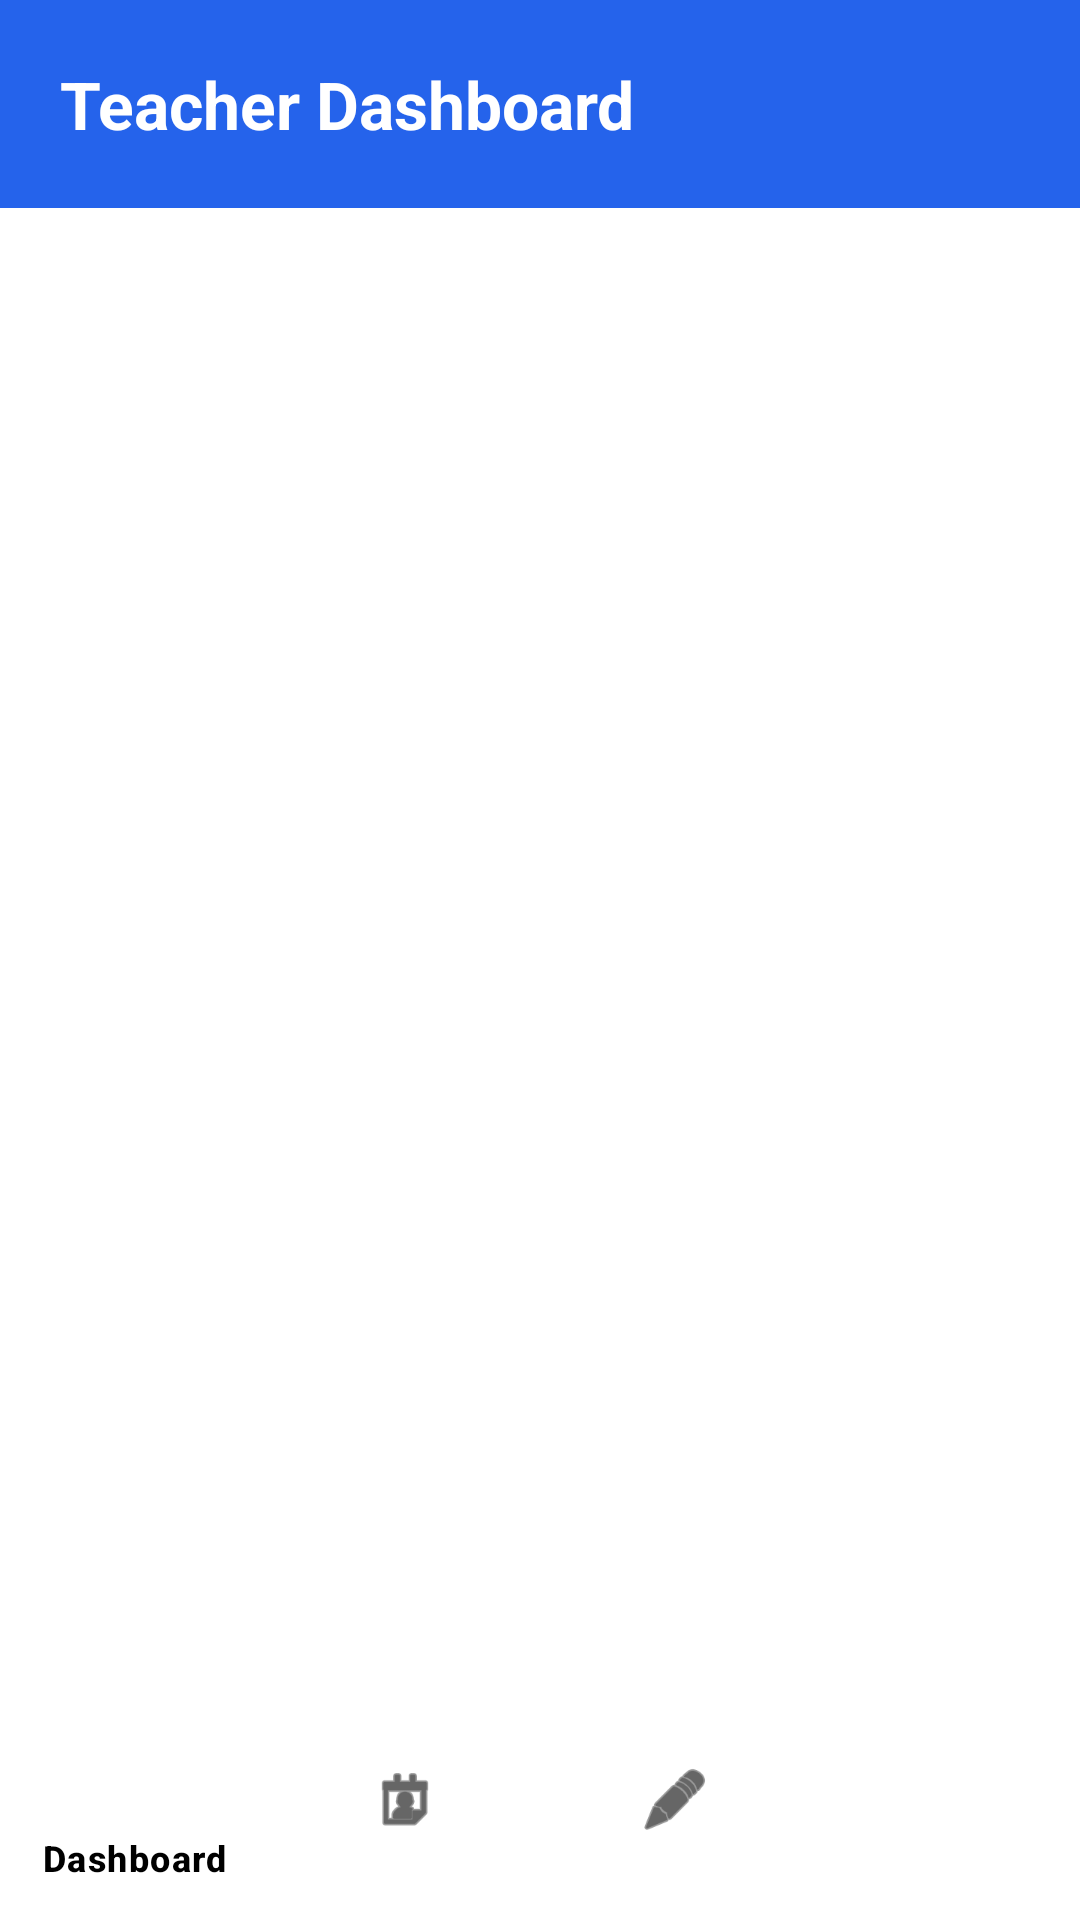

The Android layout XML behind this screen, and the referenced resources:
<!-- AndroidManifest.xml: application theme Theme.PolyNexa -->
<!-- res/layout/activity_teacher_dashboard.xml -->
<?xml version="1.0" encoding="utf-8"?>
<LinearLayout xmlns:android="http://schemas.android.com/apk/res/android"
    xmlns:app="http://schemas.android.com/apk/res-auto"
    xmlns:tools="http://schemas.android.com/tools"
    android:id="@+id/main"
    android:layout_width="match_parent"
    android:layout_height="match_parent"
    android:orientation="vertical"
    android:background="@color/white"
    tools:context=".ui.teacherDashboard.TeacherDashboardActivity">

    <TextView
        android:layout_width="match_parent"
        android:layout_height="wrap_content"
        android:background="@color/student_primary"
        android:padding="20dp"
        android:text="Teacher Dashboard"
        android:textColor="@color/white"
        android:textSize="22sp"
        android:textStyle="bold"/>

    <FrameLayout
        android:id="@+id/fragment_container"
        android:layout_width="match_parent"
        android:layout_height="0dp"
        android:layout_weight="1"/>

    <com.google.android.material.bottomnavigation.BottomNavigationView
        android:id="@+id/bottom_navteacher"
        android:layout_width="match_parent"
        android:layout_height="wrap_content"
        android:background="@color/white"
        app:itemIconTint="@color/black"
        app:itemTextColor="@color/black"
        app:menu="@menu/teacher_bottom_menu"/>

</LinearLayout>
<!-- resources referenced by this layout -->
<resources>
  <color name="black">#FF000000</color>
  <color name="student_primary">#2563EB</color>
  <color name="white">#FFFFFFFF</color>
  <style name="Theme.PolyNexa" parent="Base.Theme.PolyNexa" />
  <style name="Base.Theme.PolyNexa" parent="Theme.Material3.DayNight.NoActionBar">
  
          
          <item name="android:statusBarColor">@color/white</item>
          <item name="android:windowLightStatusBar">true</item>
  
          
          <item name="android:navigationBarColor">@color/white</item>
  
  
          
          <item name="android:windowActionModeOverlay">true</item>
  
          
          <item name="windowActionBar">false</item>
          <item name="windowNoTitle">true</item>
  
      </style>
</resources>
